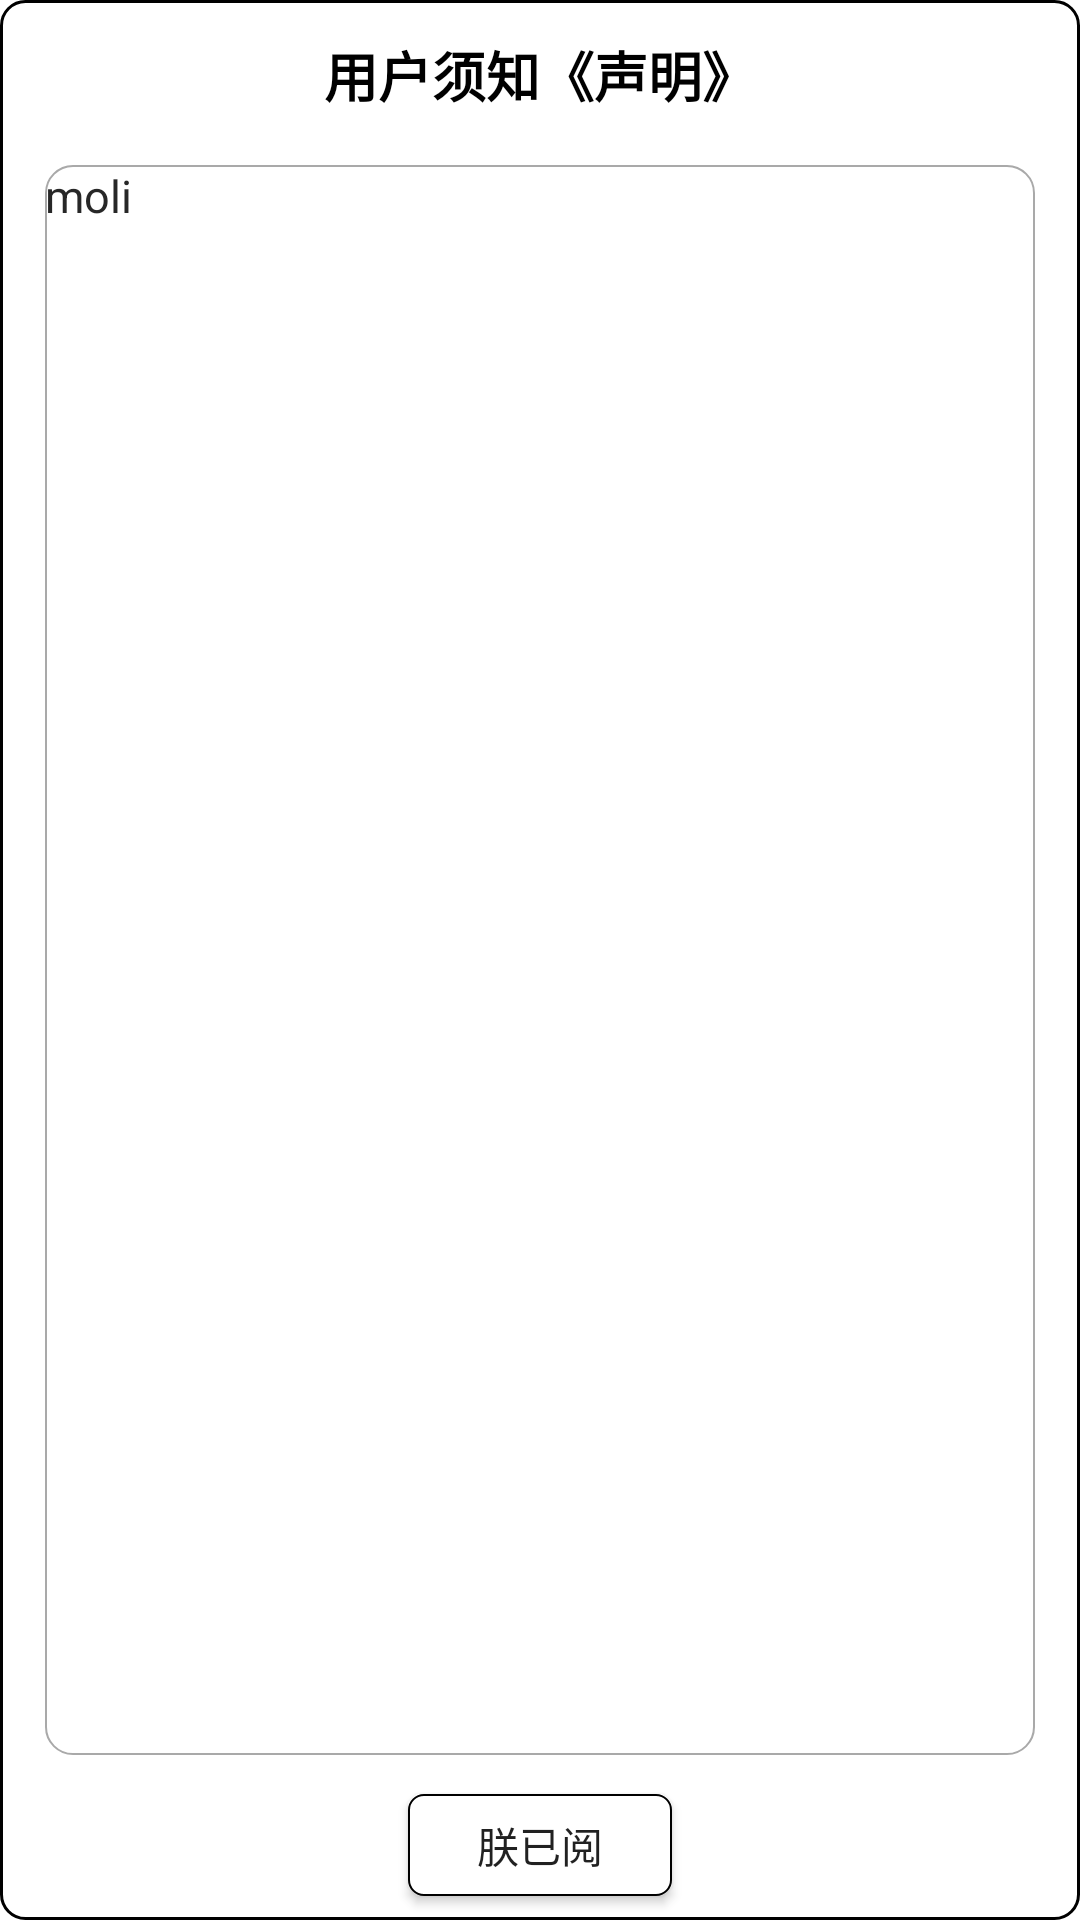

Write the Android layout XML for this screen, with the resource values it uses.
<!-- AndroidManifest.xml: application theme Theme.Hlbmerge -->
<!-- res/layout/author_layout.xml -->
<?xml version="1.0" encoding="utf-8"?>
<RelativeLayout

    xmlns:android="http://schemas.android.com/apk/res/android"
    android:layout_width="match_parent"
    android:layout_height="match_parent"
    android:orientation="vertical"
    android:background="@drawable/bg_alertdialog_alldelete"
    android:layout_gravity="start"
    android:paddingHorizontal="15dp"
    >
    <RelativeLayout
        android:id="@+id/author_TC"
        android:layout_width="match_parent"
        android:layout_height="match_parent">

    <LinearLayout
        android:layout_width="match_parent"
        android:layout_height="50dp"
        android:layout_alignParentTop="true"
        android:gravity="center"
        >
        <TextView
            android:id="@+id/textview_author_sm"
            android:layout_width="wrap_content"
            android:layout_height="wrap_content"
            android:layout_centerInParent="true"
            android:text="用户须知《声明》"
            android:textColor="@color/black"
            android:textStyle="bold"
            android:textSize="18dp"
            />
    </LinearLayout>

    <ScrollView
        android:id="@+id/scrollview_author"
        android:layout_width="match_parent"
        android:layout_height="match_parent"
        android:layout_marginTop="55dp"
        android:layout_marginBottom="55dp"
        android:background="@drawable/bg_black_stroke"
        >
        <LinearLayout
            android:layout_width="match_parent"
            android:layout_height="wrap_content"
            android:id="@+id/sc_layout"
            android:orientation="vertical"
            >
            <TextView
                android:id="@+id/textview_author"
                android:layout_width="match_parent"
                android:layout_height="wrap_content"
                android:text="moli"
                android:textSize="15sp"
                android:textColor="#272727"
                />

        </LinearLayout>
    </ScrollView>

    <RelativeLayout
        android:layout_width="match_parent"
        android:layout_height="50dp"
        android:orientation="horizontal"
        android:layout_alignParentBottom="true"
        >
        <Button
            android:id="@+id/yes_author"
            android:layout_width="wrap_content"
            android:layout_height="wrap_content"
            android:layout_marginVertical="8dp"
            android:layout_gravity="bottom"
            android:background="@drawable/bg_buttonmain"
            android:layout_centerInParent="true"
            android:text="朕已阅"
            />
    </RelativeLayout>
    </RelativeLayout>
</RelativeLayout>
<!-- resources referenced by this layout -->
<resources>
  <color name="black">#FF000000</color>
  <!-- drawable bg_alertdialog_alldelete (drawable) -->
  <?xml version="1.0" encoding="utf-8"?>
  <shape xmlns:android="http://schemas.android.com/apk/res/android"
      android:shape="rectangle">
  
      <stroke android:color="@color/orange"
          android:width="1dp"/>
      
      <solid
          android:color="@color/white"/>
      
      <corners
          android:radius="8dp"/>
  
  </shape>
  <!-- drawable bg_black_stroke (drawable) -->
  <?xml version="1.0" encoding="utf-8"?>
  <shape xmlns:android="http://schemas.android.com/apk/res/android"
      android:shape="rectangle">
      
      <stroke
          android:width="0.7dp"
          android:color="#A9A9A9"/>
      <corners
          android:radius="9dp"/>
  
  </shape>
  <!-- drawable bg_buttonmain (drawable) -->
  <?xml version="1.0" encoding="utf-8"?>
  <selector xmlns:android="http://schemas.android.com/apk/res/android"
      >
      
      <item android:state_pressed="false">
          <shape>
              <stroke
                  android:width="0.5dp"
                  android:color="@color/gray"/>
              <solid
                  android:color="#FFFFFF"/>
  
              <corners
                  android:radius="5dp"/>
          </shape>
      </item>
  
  
      <item android:state_pressed="true">
          <shape>
              <stroke
                  android:width="0.5dp"
                  android:color="@color/gray"/>
              <solid
                  android:color="#74D3D3D3"/>
              <corners
                  android:radius="5dp"/>
          </shape>
      </item>
  
  </selector>
  <style name="Theme.Hlbmerge" parent="Theme.MaterialComponents.DayNight.DarkActionBar">
          
          <item name="colorPrimary">@color/purple_500</item>
          <item name="colorPrimaryVariant">@color/purple_700</item>
          <item name="colorOnPrimary">@color/white</item>
          
          <item name="colorSecondary">@color/teal_200</item>
          <item name="colorSecondaryVariant">@color/teal_700</item>
          <item name="colorOnSecondary">@color/black</item>
          
          <item name="android:statusBarColor">?attr/colorPrimaryVariant</item>
          
      </style>
  <color name="white">#FFFFFFFF</color>
  <color name="purple_500">#FF6200EE</color>
  <color name="purple_700">#FF3700B3</color>
  <color name="teal_200">#FF03DAC5</color>
  <color name="teal_700">#FF018786</color>
</resources>
